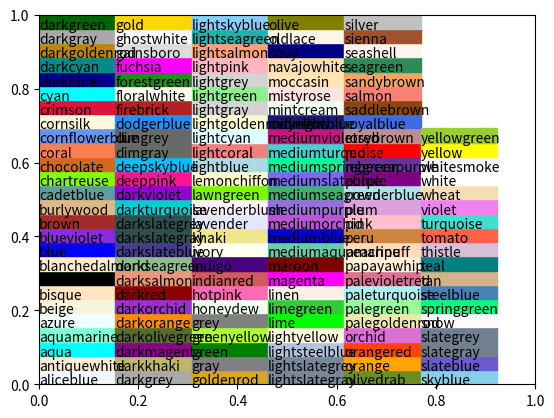

Source code (Python):
# License: https://creativecommons.org/publicdomain/zero/1.0/
# https://xkcd.com/color/rgb/
colors = '''
cloudy blue	#acc2d9	
dark pastel green	#56ae57	
dust	#b2996e	
electric lime	#a8ff04	
fresh green	#69d84f	
light eggplant	#894585	
nasty green	#70b23f	
really light blue	#d4ffff	
tea	#65ab7c	
warm purple	#952e8f	
yellowish tan	#fcfc81	
cement	#a5a391	
dark grass green	#388004	
dusty teal	#4c9085	
grey teal	#5e9b8a	
macaroni and cheese	#efb435	
pinkish tan	#d99b82	
spruce	#0a5f38	
strong blue	#0c06f7	
toxic green	#61de2a	
windows blue	#3778bf	
blue blue	#2242c7	
blue with a hint of purple	#533cc6	
booger	#9bb53c	
bright sea green	#05ffa6	
dark green blue	#1f6357	
deep turquoise	#017374	
green teal	#0cb577	
strong pink	#ff0789	
bland	#afa88b	
deep aqua	#08787f	
lavender pink	#dd85d7	
light moss green	#a6c875	
light seafoam green	#a7ffb5	
olive yellow	#c2b709	
pig pink	#e78ea5	
deep lilac	#966ebd	
desert	#ccad60	
dusty lavender	#ac86a8	
purpley grey	#947e94	
purply	#983fb2	
candy pink	#ff63e9	
light pastel green	#b2fba5	
boring green	#63b365	
kiwi green	#8ee53f	
light grey green	#b7e1a1	
orange pink	#ff6f52	
tea green	#bdf8a3	
very light brown	#d3b683	
egg shell	#fffcc4	
eggplant purple	#430541	
powder pink	#ffb2d0	
reddish grey	#997570	
baby shit brown	#ad900d	
liliac	#c48efd	
stormy blue	#507b9c	
ugly brown	#7d7103	
custard	#fffd78	
darkish pink	#da467d	
deep brown	#410200	
greenish beige	#c9d179	
manilla	#fffa86	
off blue	#5684ae	
battleship grey	#6b7c85	
browny green	#6f6c0a	
bruise	#7e4071	
kelley green	#009337	
sickly yellow	#d0e429	
sunny yellow	#fff917	
azul	#1d5dec	
darkgreen	#054907	
green/yellow	#b5ce08	
lichen	#8fb67b	
light light green	#c8ffb0	
pale gold	#fdde6c	
sun yellow	#ffdf22	
tan green	#a9be70	
burple	#6832e3	
butterscotch	#fdb147	
toupe	#c7ac7d	
dark cream	#fff39a	
indian red	#850e04	
light lavendar	#efc0fe	
poison green	#40fd14	
baby puke green	#b6c406	
bright yellow green	#9dff00	
charcoal grey	#3c4142	
squash	#f2ab15	
cinnamon	#ac4f06	
light pea green	#c4fe82	
radioactive green	#2cfa1f	
raw sienna	#9a6200	
baby purple	#ca9bf7	
cocoa	#875f42	
light royal blue	#3a2efe	
orangeish	#fd8d49	
rust brown	#8b3103	
sand brown	#cba560	
swamp	#698339	
tealish green	#0cdc73	
burnt siena	#b75203	
camo	#7f8f4e	
dusk blue	#26538d	
fern	#63a950	
old rose	#c87f89	
pale light green	#b1fc99	
peachy pink	#ff9a8a	
rosy pink	#f6688e	
light bluish green	#76fda8	
light bright green	#53fe5c	
light neon green	#4efd54	
light seafoam	#a0febf	
tiffany blue	#7bf2da	
washed out green	#bcf5a6	
browny orange	#ca6b02	
nice blue	#107ab0	
sapphire	#2138ab	
greyish teal	#719f91	
orangey yellow	#fdb915	
parchment	#fefcaf	
straw	#fcf679	
very dark brown	#1d0200	
terracota	#cb6843	
ugly blue	#31668a	
clear blue	#247afd	
creme	#ffffb6	
foam green	#90fda9	
grey/green	#86a17d	
light gold	#fddc5c	
seafoam blue	#78d1b6	
topaz	#13bbaf	
violet pink	#fb5ffc	
wintergreen	#20f986	
yellow tan	#ffe36e	
dark fuchsia	#9d0759	
indigo blue	#3a18b1	
light yellowish green	#c2ff89	
pale magenta	#d767ad	
rich purple	#720058	
sunflower yellow	#ffda03	
green/blue	#01c08d	
leather	#ac7434	
racing green	#014600	
vivid purple	#9900fa	
dark royal blue	#02066f	
hazel	#8e7618	
muted pink	#d1768f	
booger green	#96b403	
canary	#fdff63	
cool grey	#95a3a6	
dark taupe	#7f684e	
darkish purple	#751973	
true green	#089404	
coral pink	#ff6163	
dark sage	#598556	
dark slate blue	#214761	
flat blue	#3c73a8	
mushroom	#ba9e88	
rich blue	#021bf9	
dirty purple	#734a65	
greenblue	#23c48b	
icky green	#8fae22	
light khaki	#e6f2a2	
warm blue	#4b57db	
dark hot pink	#d90166	
deep sea blue	#015482	
carmine	#9d0216	
dark yellow green	#728f02	
pale peach	#ffe5ad	
plum purple	#4e0550	
golden rod	#f9bc08	
neon red	#ff073a	
old pink	#c77986	
very pale blue	#d6fffe	
blood orange	#fe4b03	
grapefruit	#fd5956	
sand yellow	#fce166	
clay brown	#b2713d	
dark blue grey	#1f3b4d	
flat green	#699d4c	
light green blue	#56fca2	
warm pink	#fb5581	
dodger blue	#3e82fc	
gross green	#a0bf16	
ice	#d6fffa	
metallic blue	#4f738e	
pale salmon	#ffb19a	
sap green	#5c8b15	
algae	#54ac68	
bluey grey	#89a0b0	
greeny grey	#7ea07a	
highlighter green	#1bfc06	
light light blue	#cafffb	
light mint	#b6ffbb	
raw umber	#a75e09	
vivid blue	#152eff	
deep lavender	#8d5eb7	
dull teal	#5f9e8f	
light greenish blue	#63f7b4	
mud green	#606602	
pinky	#fc86aa	
red wine	#8c0034	
shit green	#758000	
tan brown	#ab7e4c	
darkblue	#030764	
rosa	#fe86a4	
lipstick	#d5174e	
pale mauve	#fed0fc	
claret	#680018	
dandelion	#fedf08	
orangered	#fe420f	
poop green	#6f7c00	
ruby	#ca0147	
dark	#1b2431	
greenish turquoise	#00fbb0	
pastel red	#db5856	
piss yellow	#ddd618	
bright cyan	#41fdfe	
dark coral	#cf524e	
algae green	#21c36f	
darkish red	#a90308	
reddy brown	#6e1005	
blush pink	#fe828c	
camouflage green	#4b6113	
lawn green	#4da409	
putty	#beae8a	
vibrant blue	#0339f8	
dark sand	#a88f59	
purple/blue	#5d21d0	
saffron	#feb209	
twilight	#4e518b	
warm brown	#964e02	
bluegrey	#85a3b2	
bubble gum pink	#ff69af	
duck egg blue	#c3fbf4	
greenish cyan	#2afeb7	
petrol	#005f6a	
royal	#0c1793	
butter	#ffff81	
dusty orange	#f0833a	
off yellow	#f1f33f	
pale olive green	#b1d27b	
orangish	#fc824a	
leaf	#71aa34	
light blue grey	#b7c9e2	
dried blood	#4b0101	
lightish purple	#a552e6	
rusty red	#af2f0d	
lavender blue	#8b88f8	
light grass green	#9af764	
light mint green	#a6fbb2	
sunflower	#ffc512	
velvet	#750851	
brick orange	#c14a09	
lightish red	#fe2f4a	
pure blue	#0203e2	
twilight blue	#0a437a	
violet red	#a50055	
yellowy brown	#ae8b0c	
carnation	#fd798f	
muddy yellow	#bfac05	
dark seafoam green	#3eaf76	
deep rose	#c74767	
dusty red	#b9484e	
grey/blue	#647d8e	
lemon lime	#bffe28	
purple/pink	#d725de	
brown yellow	#b29705	
purple brown	#673a3f	
wisteria	#a87dc2	
banana yellow	#fafe4b	
lipstick red	#c0022f	
water blue	#0e87cc	
brown grey	#8d8468	
vibrant purple	#ad03de	
baby green	#8cff9e	
barf green	#94ac02	
eggshell blue	#c4fff7	
sandy yellow	#fdee73	
cool green	#33b864	
pale	#fff9d0	
blue/grey	#758da3	
hot magenta	#f504c9	
greyblue	#77a1b5	
purpley	#8756e4	
baby shit green	#889717	
brownish pink	#c27e79	
dark aquamarine	#017371	
diarrhea	#9f8303	
light mustard	#f7d560	
pale sky blue	#bdf6fe	
turtle green	#75b84f	
bright olive	#9cbb04	
dark grey blue	#29465b	
greeny brown	#696006	
lemon green	#adf802	
light periwinkle	#c1c6fc	
seaweed green	#35ad6b	
sunshine yellow	#fffd37	
ugly purple	#a442a0	
medium pink	#f36196	
puke brown	#947706	
very light pink	#fff4f2	
viridian	#1e9167	
bile	#b5c306	
faded yellow	#feff7f	
very pale green	#cffdbc	
vibrant green	#0add08	
bright lime	#87fd05	
spearmint	#1ef876	
light aquamarine	#7bfdc7	
light sage	#bcecac	
yellowgreen	#bbf90f	
baby poo	#ab9004	
dark seafoam	#1fb57a	
deep teal	#00555a	
heather	#a484ac	
rust orange	#c45508	
dirty blue	#3f829d	
fern green	#548d44	
bright lilac	#c95efb	
weird green	#3ae57f	
peacock blue	#016795	
avocado green	#87a922	
faded orange	#f0944d	
grape purple	#5d1451	
hot green	#25ff29	
lime yellow	#d0fe1d	
mango	#ffa62b	
shamrock	#01b44c	
bubblegum	#ff6cb5	
purplish brown	#6b4247	
vomit yellow	#c7c10c	
pale cyan	#b7fffa	
key lime	#aeff6e	
tomato red	#ec2d01	
lightgreen	#76ff7b	
merlot	#730039	
night blue	#040348	
purpleish pink	#df4ec8	
apple	#6ecb3c	
baby poop green	#8f9805	
green apple	#5edc1f	
heliotrope	#d94ff5	
yellow/green	#c8fd3d	
almost black	#070d0d	
cool blue	#4984b8	
leafy green	#51b73b	
mustard brown	#ac7e04	
dusk	#4e5481	
dull brown	#876e4b	
frog green	#58bc08	
vivid green	#2fef10	
bright light green	#2dfe54	
fluro green	#0aff02	
kiwi	#9cef43	
seaweed	#18d17b	
navy green	#35530a	
ultramarine blue	#1805db	
iris	#6258c4	
pastel orange	#ff964f	
yellowish orange	#ffab0f	
perrywinkle	#8f8ce7	
tealish	#24bca8	
dark plum	#3f012c	
pear	#cbf85f	
pinkish orange	#ff724c	
midnight purple	#280137	
light urple	#b36ff6	
dark mint	#48c072	
greenish tan	#bccb7a	
light burgundy	#a8415b	
turquoise blue	#06b1c4	
ugly pink	#cd7584	
sandy	#f1da7a	
electric pink	#ff0490	
muted purple	#805b87	
mid green	#50a747	
greyish	#a8a495	
neon yellow	#cfff04	
banana	#ffff7e	
carnation pink	#ff7fa7	
tomato	#ef4026	
sea	#3c9992	
muddy brown	#886806	
turquoise green	#04f489	
buff	#fef69e	
fawn	#cfaf7b	
muted blue	#3b719f	
pale rose	#fdc1c5	
dark mint green	#20c073	
amethyst	#9b5fc0	
blue/green	#0f9b8e	
chestnut	#742802	
sick green	#9db92c	
pea	#a4bf20	
rusty orange	#cd5909	
stone	#ada587	
rose red	#be013c	
pale aqua	#b8ffeb	
deep orange	#dc4d01	
earth	#a2653e	
mossy green	#638b27	
grassy green	#419c03	
pale lime green	#b1ff65	
light grey blue	#9dbcd4	
pale grey	#fdfdfe	
asparagus	#77ab56	
blueberry	#464196	
purple red	#990147	
pale lime	#befd73	
greenish teal	#32bf84	
caramel	#af6f09	
deep magenta	#a0025c	
light peach	#ffd8b1	
milk chocolate	#7f4e1e	
ocher	#bf9b0c	
off green	#6ba353	
purply pink	#f075e6	
lightblue	#7bc8f6	
dusky blue	#475f94	
golden	#f5bf03	
light beige	#fffeb6	
butter yellow	#fffd74	
dusky purple	#895b7b	
french blue	#436bad	
ugly yellow	#d0c101	
greeny yellow	#c6f808	
orangish red	#f43605	
shamrock green	#02c14d	
orangish brown	#b25f03	
tree green	#2a7e19	
deep violet	#490648	
gunmetal	#536267	
blue/purple	#5a06ef	
cherry	#cf0234	
sandy brown	#c4a661	
warm grey	#978a84	
dark indigo	#1f0954	
midnight	#03012d	
bluey green	#2bb179	
grey pink	#c3909b	
soft purple	#a66fb5	
blood	#770001	
brown red	#922b05	
medium grey	#7d7f7c	
berry	#990f4b	
poo	#8f7303	
purpley pink	#c83cb9	
light salmon	#fea993	
snot	#acbb0d	
easter purple	#c071fe	
light yellow green	#ccfd7f	
dark navy blue	#00022e	
drab	#828344	
light rose	#ffc5cb	
rouge	#ab1239	
purplish red	#b0054b	
slime green	#99cc04	
baby poop	#937c00	
irish green	#019529	
pink/purple	#ef1de7	
dark navy	#000435	
greeny blue	#42b395	
light plum	#9d5783	
pinkish grey	#c8aca9	
dirty orange	#c87606	
rust red	#aa2704	
pale lilac	#e4cbff	
orangey red	#fa4224	
primary blue	#0804f9	
kermit green	#5cb200	
brownish purple	#76424e	
murky green	#6c7a0e	
wheat	#fbdd7e	
very dark purple	#2a0134	
bottle green	#044a05	
watermelon	#fd4659	
deep sky blue	#0d75f8	
fire engine red	#fe0002	
yellow ochre	#cb9d06	
pumpkin orange	#fb7d07	
pale olive	#b9cc81	
light lilac	#edc8ff	
lightish green	#61e160	
carolina blue	#8ab8fe	
mulberry	#920a4e	
shocking pink	#fe02a2	
auburn	#9a3001	
bright lime green	#65fe08	
celadon	#befdb7	
pinkish brown	#b17261	
poo brown	#885f01	
bright sky blue	#02ccfe	
celery	#c1fd95	
dirt brown	#836539	
strawberry	#fb2943	
dark lime	#84b701	
copper	#b66325	
medium brown	#7f5112	
muted green	#5fa052	
robin's egg	#6dedfd	
bright aqua	#0bf9ea	
bright lavender	#c760ff	
ivory	#ffffcb	
very light purple	#f6cefc	
light navy	#155084	
pink red	#f5054f	
olive brown	#645403	
poop brown	#7a5901	
mustard green	#a8b504	
ocean green	#3d9973	
very dark blue	#000133	
dusty green	#76a973	
light navy blue	#2e5a88	
minty green	#0bf77d	
adobe	#bd6c48	
barney	#ac1db8	
jade green	#2baf6a	
bright light blue	#26f7fd	
light lime	#aefd6c	
dark khaki	#9b8f55	
orange yellow	#ffad01	
ocre	#c69c04	
maize	#f4d054	
faded pink	#de9dac	
british racing green	#05480d	
sandstone	#c9ae74	
mud brown	#60460f	
light sea green	#98f6b0	
robin egg blue	#8af1fe	
aqua marine	#2ee8bb	
dark sea green	#11875d	
soft pink	#fdb0c0	
orangey brown	#b16002	
cherry red	#f7022a	
burnt yellow	#d5ab09	
brownish grey	#86775f	
camel	#c69f59	
purplish grey	#7a687f	
marine	#042e60	
greyish pink	#c88d94	
pale turquoise	#a5fbd5	
pastel yellow	#fffe71	
bluey purple	#6241c7	
canary yellow	#fffe40	
faded red	#d3494e	
sepia	#985e2b	
coffee	#a6814c	
bright magenta	#ff08e8	
mocha	#9d7651	
ecru	#feffca	
purpleish	#98568d	
cranberry	#9e003a	
darkish green	#287c37	
brown orange	#b96902	
dusky rose	#ba6873	
melon	#ff7855	
sickly green	#94b21c	
silver	#c5c9c7	
purply blue	#661aee	
purpleish blue	#6140ef	
hospital green	#9be5aa	
shit brown	#7b5804	
mid blue	#276ab3	
amber	#feb308	
easter green	#8cfd7e	
soft blue	#6488ea	
cerulean blue	#056eee	
golden brown	#b27a01	
bright turquoise	#0ffef9	
red pink	#fa2a55	
red purple	#820747	
greyish brown	#7a6a4f	
vermillion	#f4320c	
russet	#a13905	
steel grey	#6f828a	
lighter purple	#a55af4	
bright violet	#ad0afd	
prussian blue	#004577	
slate green	#658d6d	
dirty pink	#ca7b80	
dark blue green	#005249	
pine	#2b5d34	
yellowy green	#bff128	
dark gold	#b59410	
bluish	#2976bb	
darkish blue	#014182	
dull red	#bb3f3f	
pinky red	#fc2647	
bronze	#a87900	
pale teal	#82cbb2	
military green	#667c3e	
barbie pink	#fe46a5	
bubblegum pink	#fe83cc	
pea soup green	#94a617	
dark mustard	#a88905	
shit	#7f5f00	
medium purple	#9e43a2	
very dark green	#062e03	
dirt	#8a6e45	
dusky pink	#cc7a8b	
red violet	#9e0168	
lemon yellow	#fdff38	
pistachio	#c0fa8b	
dull yellow	#eedc5b	
dark lime green	#7ebd01	
denim blue	#3b5b92	
teal blue	#01889f	
lightish blue	#3d7afd	
purpley blue	#5f34e7	
light indigo	#6d5acf	
swamp green	#748500	
brown green	#706c11	
dark maroon	#3c0008	
hot purple	#cb00f5	
dark forest green	#002d04	
faded blue	#658cbb	
drab green	#749551	
light lime green	#b9ff66	
snot green	#9dc100	
yellowish	#faee66	
light blue green	#7efbb3	
bordeaux	#7b002c	
light mauve	#c292a1	
ocean	#017b92	
marigold	#fcc006	
muddy green	#657432	
dull orange	#d8863b	
steel	#738595	
electric purple	#aa23ff	
fluorescent green	#08ff08	
yellowish brown	#9b7a01	
blush	#f29e8e	
soft green	#6fc276	
bright orange	#ff5b00	
lemon	#fdff52	
purple grey	#866f85	
acid green	#8ffe09	
pale lavender	#eecffe	
violet blue	#510ac9	
light forest green	#4f9153	
burnt red	#9f2305	
khaki green	#728639	
cerise	#de0c62	
faded purple	#916e99	
apricot	#ffb16d	
dark olive green	#3c4d03	
grey brown	#7f7053	
green grey	#77926f	
true blue	#010fcc	
pale violet	#ceaefa	
periwinkle blue	#8f99fb	
light sky blue	#c6fcff	
blurple	#5539cc	
green brown	#544e03	
bluegreen	#017a79	
bright teal	#01f9c6	
brownish yellow	#c9b003	
pea soup	#929901	
forest	#0b5509	
barney purple	#a00498	
ultramarine	#2000b1	
purplish	#94568c	
puke yellow	#c2be0e	
bluish grey	#748b97	
dark periwinkle	#665fd1	
dark lilac	#9c6da5	
reddish	#c44240	
light maroon	#a24857	
dusty purple	#825f87	
terra cotta	#c9643b	
avocado	#90b134	
marine blue	#01386a	
teal green	#25a36f	
slate grey	#59656d	
lighter green	#75fd63	
electric green	#21fc0d	
dusty blue	#5a86ad	
golden yellow	#fec615	
bright yellow	#fffd01	
light lavender	#dfc5fe	
umber	#b26400	
poop	#7f5e00	
dark peach	#de7e5d	
jungle green	#048243	
eggshell	#ffffd4	
denim	#3b638c	
yellow brown	#b79400	
dull purple	#84597e	
chocolate brown	#411900	
wine red	#7b0323	
neon blue	#04d9ff	
dirty green	#667e2c	
light tan	#fbeeac	
ice blue	#d7fffe	
cadet blue	#4e7496	
dark mauve	#874c62	
very light blue	#d5ffff	
grey purple	#826d8c	
pastel pink	#ffbacd	
very light green	#d1ffbd	
dark sky blue	#448ee4	
evergreen	#05472a	
dull pink	#d5869d	
aubergine	#3d0734	
mahogany	#4a0100	
reddish orange	#f8481c	
deep green	#02590f	
vomit green	#89a203	
purple pink	#e03fd8	
dusty pink	#d58a94	
faded green	#7bb274	
camo green	#526525	
pinky purple	#c94cbe	
pink purple	#db4bda	
brownish red	#9e3623	
dark rose	#b5485d	
mud	#735c12	
brownish	#9c6d57	
emerald green	#028f1e	
pale brown	#b1916e	
dull blue	#49759c	
burnt umber	#a0450e	
medium green	#39ad48	
clay	#b66a50	
light aqua	#8cffdb	
light olive green	#a4be5c	
brownish orange	#cb7723	
dark aqua	#05696b	
purplish pink	#ce5dae	
dark salmon	#c85a53	
greenish grey	#96ae8d	
jade	#1fa774	
ugly green	#7a9703	
dark beige	#ac9362	
emerald	#01a049	
pale red	#d9544d	
light magenta	#fa5ff7	
sky	#82cafc	
light cyan	#acfffc	
yellow orange	#fcb001	
reddish purple	#910951	
reddish pink	#fe2c54	
orchid	#c875c4	
dirty yellow	#cdc50a	
orange red	#fd411e	
deep red	#9a0200	
orange brown	#be6400	
cobalt blue	#030aa7	
neon pink	#fe019a	
rose pink	#f7879a	
greyish purple	#887191	
raspberry	#b00149	
aqua green	#12e193	
salmon pink	#fe7b7c	
tangerine	#ff9408	
brownish green	#6a6e09	
red brown	#8b2e16	
greenish brown	#696112	
pumpkin	#e17701	
pine green	#0a481e	
charcoal	#343837	
baby pink	#ffb7ce	
cornflower	#6a79f7	
blue violet	#5d06e9	
chocolate	#3d1c02	
greyish green	#82a67d	
scarlet	#be0119	
green yellow	#c9ff27	
dark olive	#373e02	
sienna	#a9561e	
pastel purple	#caa0ff	
terracotta	#ca6641	
aqua blue	#02d8e9	
sage green	#88b378	
blood red	#980002	
deep pink	#cb0162	
grass	#5cac2d	
moss	#769958	
pastel blue	#a2bffe	
bluish green	#10a674	
green blue	#06b48b	
dark tan	#af884a	
greenish blue	#0b8b87	
pale orange	#ffa756	
vomit	#a2a415	
forrest green	#154406	
dark lavender	#856798	
dark violet	#34013f	
purple blue	#632de9	
dark cyan	#0a888a	
olive drab	#6f7632	
pinkish	#d46a7e	
cobalt	#1e488f	
neon purple	#bc13fe	
light turquoise	#7ef4cc	
apple green	#76cd26	
dull green	#74a662	
wine	#80013f	
powder blue	#b1d1fc	
off white	#ffffe4	
electric blue	#0652ff	
dark turquoise	#045c5a	
blue purple	#5729ce	
azure	#069af3	
bright red	#ff000d
pinkish red	#f10c45	
cornflower blue	#5170d7	
light olive	#acbf69	
grape	#6c3461	
greyish blue	#5e819d	
purplish blue	#601ef9	
yellowish green	#b0dd16	
greenish yellow	#cdfd02	
medium blue	#2c6fbb	
dusty rose	#c0737a	
light violet	#d6b4fc	
midnight blue	#020035	
bluish purple	#703be7	
red orange	#fd3c06	
dark magenta	#960056	
greenish	#40a368	
ocean blue	#03719c	
coral	#fc5a50	
cream	#ffffc2	
reddish brown	#7f2b0a	
burnt sienna	#b04e0f	
brick	#a03623	
sage	#87ae73	
grey green	#789b73	
white	#ffffff	
robin's egg blue	#98eff9	
moss green	#658b38	
steel blue	#5a7d9a	
eggplant	#380835	
light yellow	#fffe7a	
leaf green	#5ca904	
light grey	#d8dcd6	
puke	#a5a502	
pinkish purple	#d648d7	
sea blue	#047495	
pale purple	#b790d4	
slate blue	#5b7c99	
blue grey	#607c8e	
hunter green	#0b4008	
fuchsia	#ed0dd9	
crimson	#8c000f	
pale yellow	#ffff84	
ochre	#bf9005	
mustard yellow	#d2bd0a	
light red	#ff474c	
cerulean	#0485d1	
pale pink	#ffcfdc	
deep blue	#040273	
rust	#a83c09	
light teal	#90e4c1	
slate	#516572	
goldenrod	#fac205	
dark yellow	#d5b60a	
dark grey	#363737	
army green	#4b5d16	
grey blue	#6b8ba4	
seafoam	#80f9ad	
puce	#a57e52	
spring green	#a9f971	
dark orange	#c65102	
sand	#e2ca76	
pastel green	#b0ff9d	
mint	#9ffeb0	
light orange	#fdaa48	
bright pink	#fe01b1	
chartreuse	#c1f80a	
deep purple	#36013f	
dark brown	#341c02	
taupe	#b9a281	
pea green	#8eab12	
puke green	#9aae07	
kelly green	#02ab2e	
seafoam green	#7af9ab	
blue green	#137e6d	
khaki	#aaa662	
burgundy	#610023	
dark teal	#014d4e	
brick red	#8f1402	
royal purple	#4b006e	
plum	#580f41	
mint green	#8fff9f	
gold	#dbb40c	
baby blue	#a2cffe	
yellow green	#c0fb2d	
bright purple	#be03fd	
dark red	#840000	
pale blue	#d0fefe	
grass green	#3f9b0b	
navy	#01153e	
aquamarine	#04d8b2	
burnt orange	#c04e01	
neon green	#0cff0c	
bright blue	#0165fc	
rose	#cf6275	
light pink	#ffd1df	
mustard	#ceb301	
indigo	#380282	
lime	#aaff32	
sea green	#53fca1	
periwinkle	#8e82fe	
dark pink	#cb416b	
olive green	#677a04	
peach	#ffb07c	
pale green	#c7fdb5	
light brown	#ad8150	
hot pink	#ff028d	
black	#000000	
lilac	#cea2fd	
navy blue	#001146	
royal blue	#0504aa	
beige	#e6daa6	
salmon	#ff796c	
olive	#6e750e	
maroon	#650021	
bright green	#01ff07	
dark purple	#35063e	
mauve	#ae7181	
forest green	#06470c	
aqua	#13eac9	
cyan	#00ffff	
tan	#d1b26f	
dark blue	#00035b	
lavender	#c79fef	
turquoise	#06c2ac	
dark green	#033500	
violet	#9a0eea	
light purple	#bf77f6	
lime green	#89fe05	
grey	#929591	
sky blue	#75bbfd	
yellow	#ffff14	
magenta	#c20078	
light green	#96f97b	
orange	#f97306	
teal	#029386	
light blue	#95d0fc	
red	#e50000	
brown	#653700	
pink	#ff81c0	
blue	#0343df	
green	#15b01a	
purple	#7e1e9c	

'''

# python3:

num = 0
import matplotlib
for name, hex in matplotlib.colors.cnames.items():
    num += 1
    print(num,name, hex)

'''

aliceblue #F0F8FF
antiquewhite #FAEBD7
aqua #00FFFF
aquamarine #7FFFD4
azure #F0FFFF
beige #F5F5DC
bisque #FFE4C4
black #000000
blanchedalmond #FFEBCD
blue #0000FF
blueviolet #8A2BE2
brown #A52A2A
burlywood #DEB887
cadetblue #5F9EA0
chartreuse #7FFF00
chocolate #D2691E
coral #FF7F50
cornflowerblue #6495ED
cornsilk #FFF8DC
crimson #DC143C
cyan #00FFFF
darkblue #00008B
darkcyan #008B8B
darkgoldenrod #B8860B
darkgray #A9A9A9
darkgreen #006400
darkgrey #A9A9A9
darkkhaki #BDB76B
darkmagenta #8B008B
darkolivegreen #556B2F
darkorange #FF8C00
darkorchid #9932CC
darkred #8B0000
darksalmon #E9967A
darkseagreen #8FBC8F
darkslateblue #483D8B
darkslategray #2F4F4F
darkslategrey #2F4F4F
darkturquoise #00CED1
darkviolet #9400D3
deeppink #FF1493
deepskyblue #00BFFF
dimgray #696969
dimgrey #696969
dodgerblue #1E90FF
firebrick #B22222
floralwhite #FFFAF0
forestgreen #228B22
fuchsia #FF00FF
gainsboro #DCDCDC
ghostwhite #F8F8FF
gold #FFD700
goldenrod #DAA520
gray #808080
green #008000
greenyellow #ADFF2F
grey #808080
honeydew #F0FFF0
hotpink #FF69B4
indianred #CD5C5C
indigo #4B0082
ivory #FFFFF0
khaki #F0E68C
lavender #E6E6FA
lavenderblush #FFF0F5
lawngreen #7CFC00
lemonchiffon #FFFACD
lightblue #ADD8E6
lightcoral #F08080
lightcyan #E0FFFF
lightgoldenrodyellow #FAFAD2
lightgray #D3D3D3
lightgreen #90EE90
lightgrey #D3D3D3
lightpink #FFB6C1
lightsalmon #FFA07A
lightseagreen #20B2AA
lightskyblue #87CEFA
lightslategray #778899
lightslategrey #778899
lightsteelblue #B0C4DE
lightyellow #FFFFE0
lime #00FF00
limegreen #32CD32
linen #FAF0E6
magenta #FF00FF
maroon #800000
mediumaquamarine #66CDAA
mediumblue #0000CD
mediumorchid #BA55D3
mediumpurple #9370DB
mediumseagreen #3CB371
mediumslateblue #7B68EE
mediumspringgreen #00FA9A
mediumturquoise #48D1CC
mediumvioletred #C71585
midnightblue #191970
mintcream #F5FFFA
mistyrose #FFE4E1
moccasin #FFE4B5
navajowhite #FFDEAD
navy #000080
oldlace #FDF5E6
olive #808000
olivedrab #6B8E23
orange #FFA500
orangered #FF4500
orchid #DA70D6
palegoldenrod #EEE8AA
palegreen #98FB98
paleturquoise #AFEEEE
palevioletred #DB7093
papayawhip #FFEFD5
peachpuff #FFDAB9
peru #CD853F
pink #FFC0CB
plum #DDA0DD
powderblue #B0E0E6
purple #800080
rebeccapurple #663399
red #FF0000
rosybrown #BC8F8F
royalblue #4169E1
saddlebrown #8B4513
salmon #FA8072
sandybrown #F4A460
seagreen #2E8B57
seashell #FFF5EE
sienna #A0522D
silver #C0C0C0
skyblue #87CEEB
slateblue #6A5ACD
slategray #708090
slategrey #708090
snow #FFFAFA
springgreen #00FF7F
steelblue #4682B4
tan #D2B48C
teal #008080
thistle #D8BFD8
tomato #FF6347
turquoise #40E0D0
violet #EE82EE
wheat #F5DEB3
white #FFFFFF
whitesmoke #F5F5F5
yellow #FFFF00
yellowgreen #9ACD32


'''

import matplotlib.pyplot as plt
import matplotlib.patches as patches
import matplotlib.colors as colors
import math


fig = plt.figure()
ax = fig.add_subplot(111)

ratio = 1.0 / 2.0
count = math.ceil(math.sqrt(len(colors.cnames)))
x_count = count * ratio
y_count = count / ratio
x = 0
y = 0
w = 1 / x_count
h = 1 / y_count

for c in colors.cnames:
    pos = (x / x_count, y / y_count)
    ax.add_patch(patches.Rectangle(pos, w, h, color=c))
    ax.annotate(c, xy=pos)
    if y >= y_count-1:
        x += 1
        y = 0
    else:
        y += 1

plt.show()